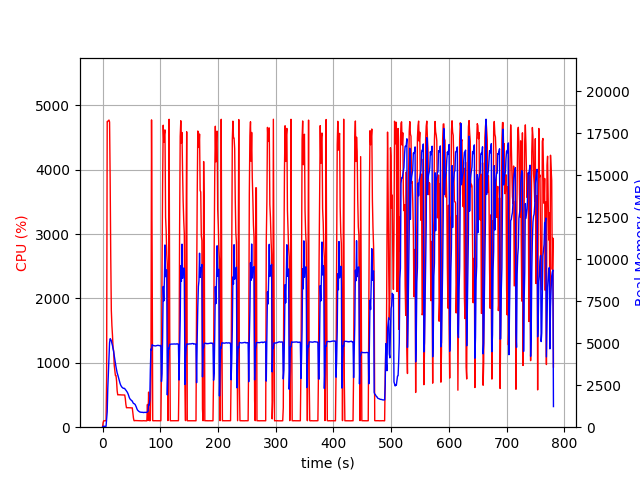

The table this chart was drawn from, first rows:
elapsed_time, nproc, cpu, mem_real, mem_virtual
4.315376281738281e-05, 1, 0.0, 8.973, 3186
1.007, 1, 74.4, 51.6, 648.5
2.015, 1, 99.2, 51.6, 648.5
3.023, 1, 100.2, 51.6, 648.5
4.031, 1, 100.2, 51.6, 648.5
5.038, 1, 99.3, 51.6, 648.5
6.044, 1, 100.3, 51.6, 648.5
7.051, 1, 762.9, 445, 4401
8.062, 1, 4748, 909.1, 4913
9.087, 1, 4748, 2315, 6383
10.11, 1, 4760, 3173, 7232
11.14, 1, 4770, 3985, 8072
12.16, 1, 4740, 5027, 9268
13.18, 1, 3852, 5271, 9731
14.19, 1, 2661, 5221, 9758
15.2, 1, 1816, 5152, 9798
16.21, 1, 1579, 4989, 9838
17.22, 1, 1426, 4860, 9938
18.23, 1, 1233, 4671, 10006
19.24, 1, 1186, 4493, 10006
20.25, 1, 960.4, 4247, 10006
21.26, 1, 881.0, 4035, 10006
22.27, 1, 803.1, 3808, 10006
23.28, 1, 804.2, 3602, 10006
24.29, 1, 719.3, 3400, 10006
25.3, 1, 567.0, 3235, 10006
26.3, 1, 502.7, 3127, 10086
27.31, 1, 502.7, 2992, 10086
28.32, 1, 504.7, 2856, 10086
29.33, 1, 501.8, 2734, 10086
30.34, 1, 503.7, 2610, 10086
31.35, 1, 501.7, 2512, 10086
32.36, 1, 501.6, 2446, 10086
33.36, 1, 499.8, 2390, 10086
34.37, 1, 499.8, 2364, 10182
35.38, 1, 500.5, 2328, 10182
36.39, 1, 499.7, 2313, 10182
37.4, 1, 499.8, 2317, 10182
38.41, 1, 499.7, 2303, 10182
39.42, 1, 446.2, 2244, 10182
40.42, 1, 354.9, 2208, 10182
41.43, 1, 302.6, 2160, 10182
42.44, 1, 301.6, 2105, 10182
43.45, 1, 304.3, 2044, 10182
44.46, 1, 302.5, 1963, 10182
45.46, 1, 302.5, 1857, 10182
46.47, 1, 302.7, 1755, 10182
47.48, 1, 301.2, 1691, 10182
48.49, 1, 301.4, 1644, 10182
49.5, 1, 299.5, 1617, 10182
50.51, 1, 300.4, 1576, 10182
51.51, 1, 300.8, 1559, 10182
52.52, 1, 220.2, 1475, 10182
53.53, 1, 143.8, 1416, 10182
54.54, 1, 101.1, 1403, 10182
55.55, 1, 101.2, 1382, 10182
56.55, 1, 103.3, 1345, 10182
57.57, 1, 102.9, 1274, 10182
58.57, 1, 103.1, 1190, 10182
59.58, 1, 102.1, 1092, 10182
... 711 more rows
